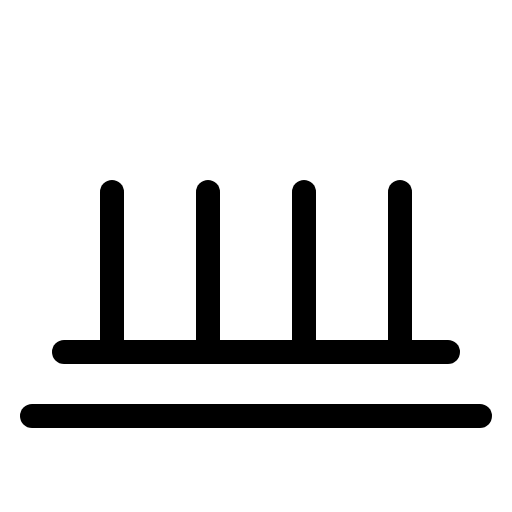
t = 0.00 s
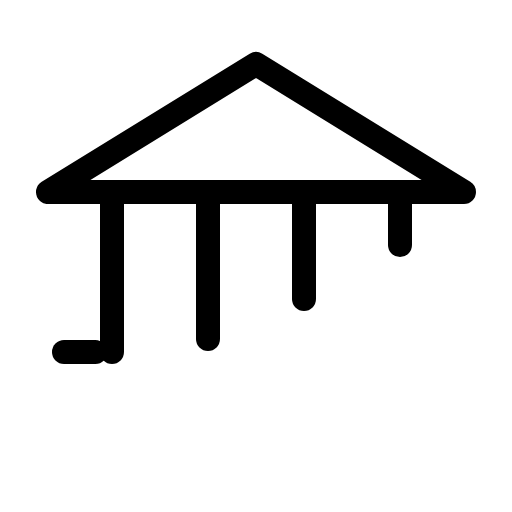
t = 1.80 s
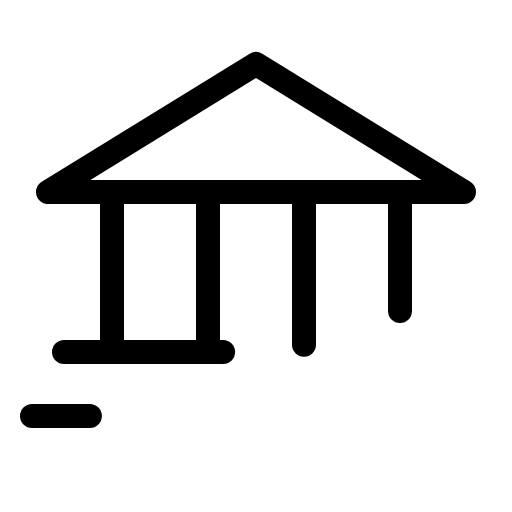
t = 2.18 s
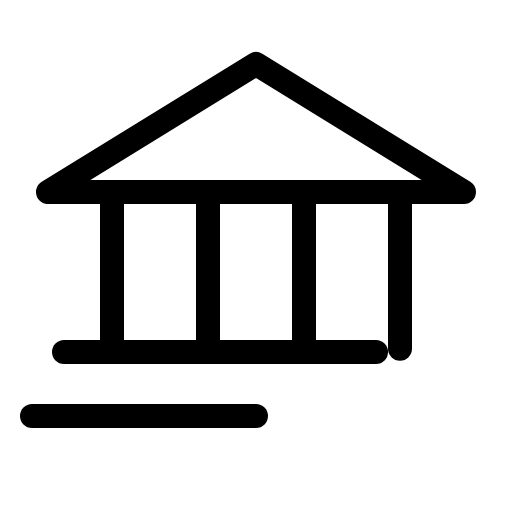
t = 2.55 s
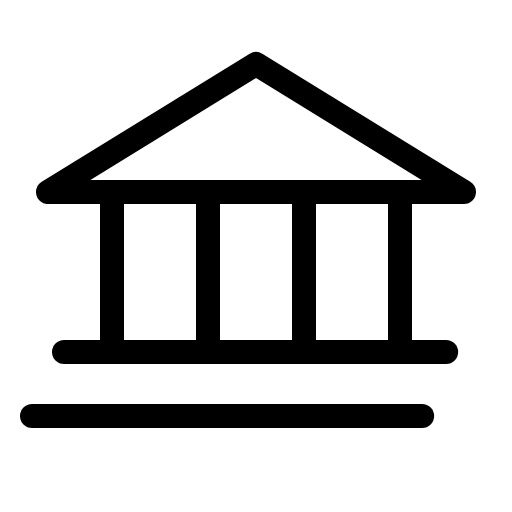
t = 2.93 s
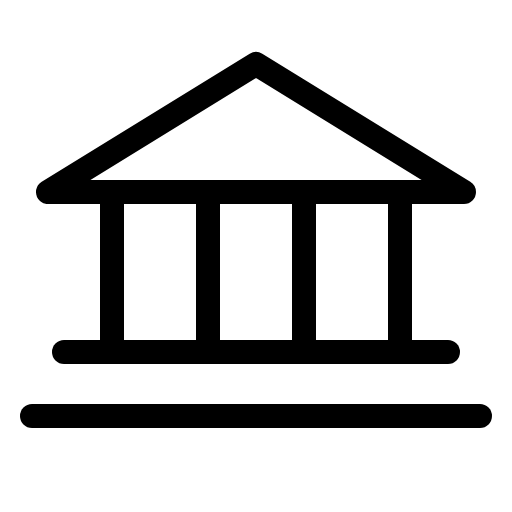
t = 3.30 s

The animated SVG that drew these frames (rendered in a browser with its animation timeline set to each time). Animation: 1 CSS @keyframes rule; one cycle of 3.30 s.

<svg xmlns="http://www.w3.org/2000/svg" viewBox="0 0 256 256">
  <style>
    .draw-line {
      stroke-dasharray: 1;
      stroke-dashoffset: 0;
    }
    svg:hover .draw-line {
      animation: phosphor-draw-in 1.5s ease-in-out forwards;
    }
    @keyframes phosphor-draw-in {
      from { stroke-dashoffset: 1; }
      to { stroke-dashoffset: 0; }
    }
  </style><rect width="256" height="256" fill="none"/><polygon points="24 96 232 96 128 32 24 96" fill="none" stroke="currentColor" stroke-linecap="round" stroke-linejoin="round" stroke-width="12" class="draw-line" pathLength="1" style="animation-delay: 0s"/><line x1="56" y1="96" x2="56" y2="176" fill="none" stroke="currentColor" stroke-linecap="round" stroke-linejoin="round" stroke-width="12" class="draw-line" pathLength="1" style="animation-delay: 0.3s"/><line x1="104" y1="96" x2="104" y2="176" fill="none" stroke="currentColor" stroke-linecap="round" stroke-linejoin="round" stroke-width="12" class="draw-line" pathLength="1" style="animation-delay: 0.6s"/><line x1="152" y1="96" x2="152" y2="176" fill="none" stroke="currentColor" stroke-linecap="round" stroke-linejoin="round" stroke-width="12" class="draw-line" pathLength="1" style="animation-delay: 0.9s"/><line x1="200" y1="96" x2="200" y2="176" fill="none" stroke="currentColor" stroke-linecap="round" stroke-linejoin="round" stroke-width="12" class="draw-line" pathLength="1" style="animation-delay: 1.2s"/><line x1="32" y1="176" x2="224" y2="176" fill="none" stroke="currentColor" stroke-linecap="round" stroke-linejoin="round" stroke-width="12" class="draw-line" pathLength="1" style="animation-delay: 1.5s"/><line x1="16" y1="208" x2="240" y2="208" fill="none" stroke="currentColor" stroke-linecap="round" stroke-linejoin="round" stroke-width="12" class="draw-line" pathLength="1" style="animation-delay: 1.8s"/></svg>
